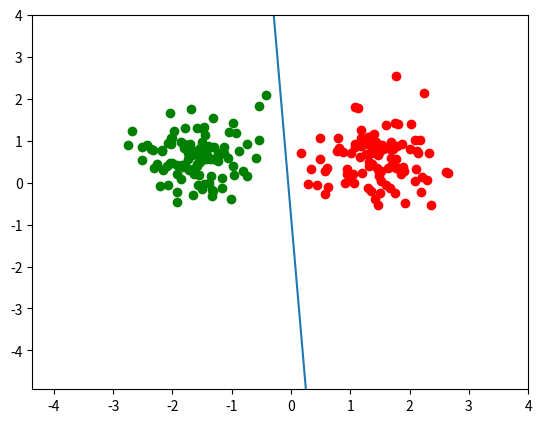

This chart was generated by the following Python code:
import numpy as np
import matplotlib.pyplot as plt


def simultaneous_shuffle(a, b):
    assert (len(a) == len(b))
    permutation = np.random.permutation(len(a))

    return a[permutation], b[permutation]


# generate linearly seperable data.
np.random.seed(2)
n = 100
mA = [1.5, 0.5]
sigmaA = 0.5
mB = [-1.5, 0.5]
sigmaB = 0.5

classA = np.zeros(shape=(3, n))
classB = np.zeros(shape=(3, n))
targetA = np.ones((n, 1))
targetB = np.zeros((n, 1))

classA[0] = np.random.normal(loc=mA[0], scale=sigmaA, size=n)
classA[1] = np.random.normal(loc=mA[1], scale=sigmaA, size=n)
classA[2] = np.ones(n)




classB[0] = np.random.normal(loc=mB[0], scale=sigmaB, size=n)
classB[1] = np.random.normal(loc=mB[1], scale=sigmaB, size=n)
classB[2] = np.ones(n)



dataset = np.concatenate((classA.T, classB.T))
targets = np.concatenate((targetA, targetB))

dataset, targets = simultaneous_shuffle(dataset, targets)
W = np.random.normal(size=(1, 3))



#The perceptron rule
lr = 0.7

for _ in range(10000):
 for i in range(len(dataset)):
  temp = np.dot(dataset[i],W[0])
  if temp>0:
    y=1
  else :
    y=0

  if(y==targets[i]):
    continue

  if y==0 and targets[i]==1:
    W = W + (lr * dataset[i])
  if y==1 and targets[i]==0:
    W = W - (lr * dataset[i])



fig, ax = plt.subplots()
plt.subplots_adjust(bottom=0.1)


x = np.linspace(-100, 100, 100)
y = W[0][0]/W[0][1] * x + W[0][2]/W[0][1]

l = plt.plot(x, y)

ax.scatter(classA[0], classA[1], color='red')
ax.scatter(classB[0], classB[1], color='green')
ax.set_ylim(np.min(dataset[1,:]) - 3, np.max(dataset[1, :])+ 3)
ax.set_xlim(np.min(dataset[0,:]) - 3, np.max(dataset[0, :])+ 3)


plt.show()